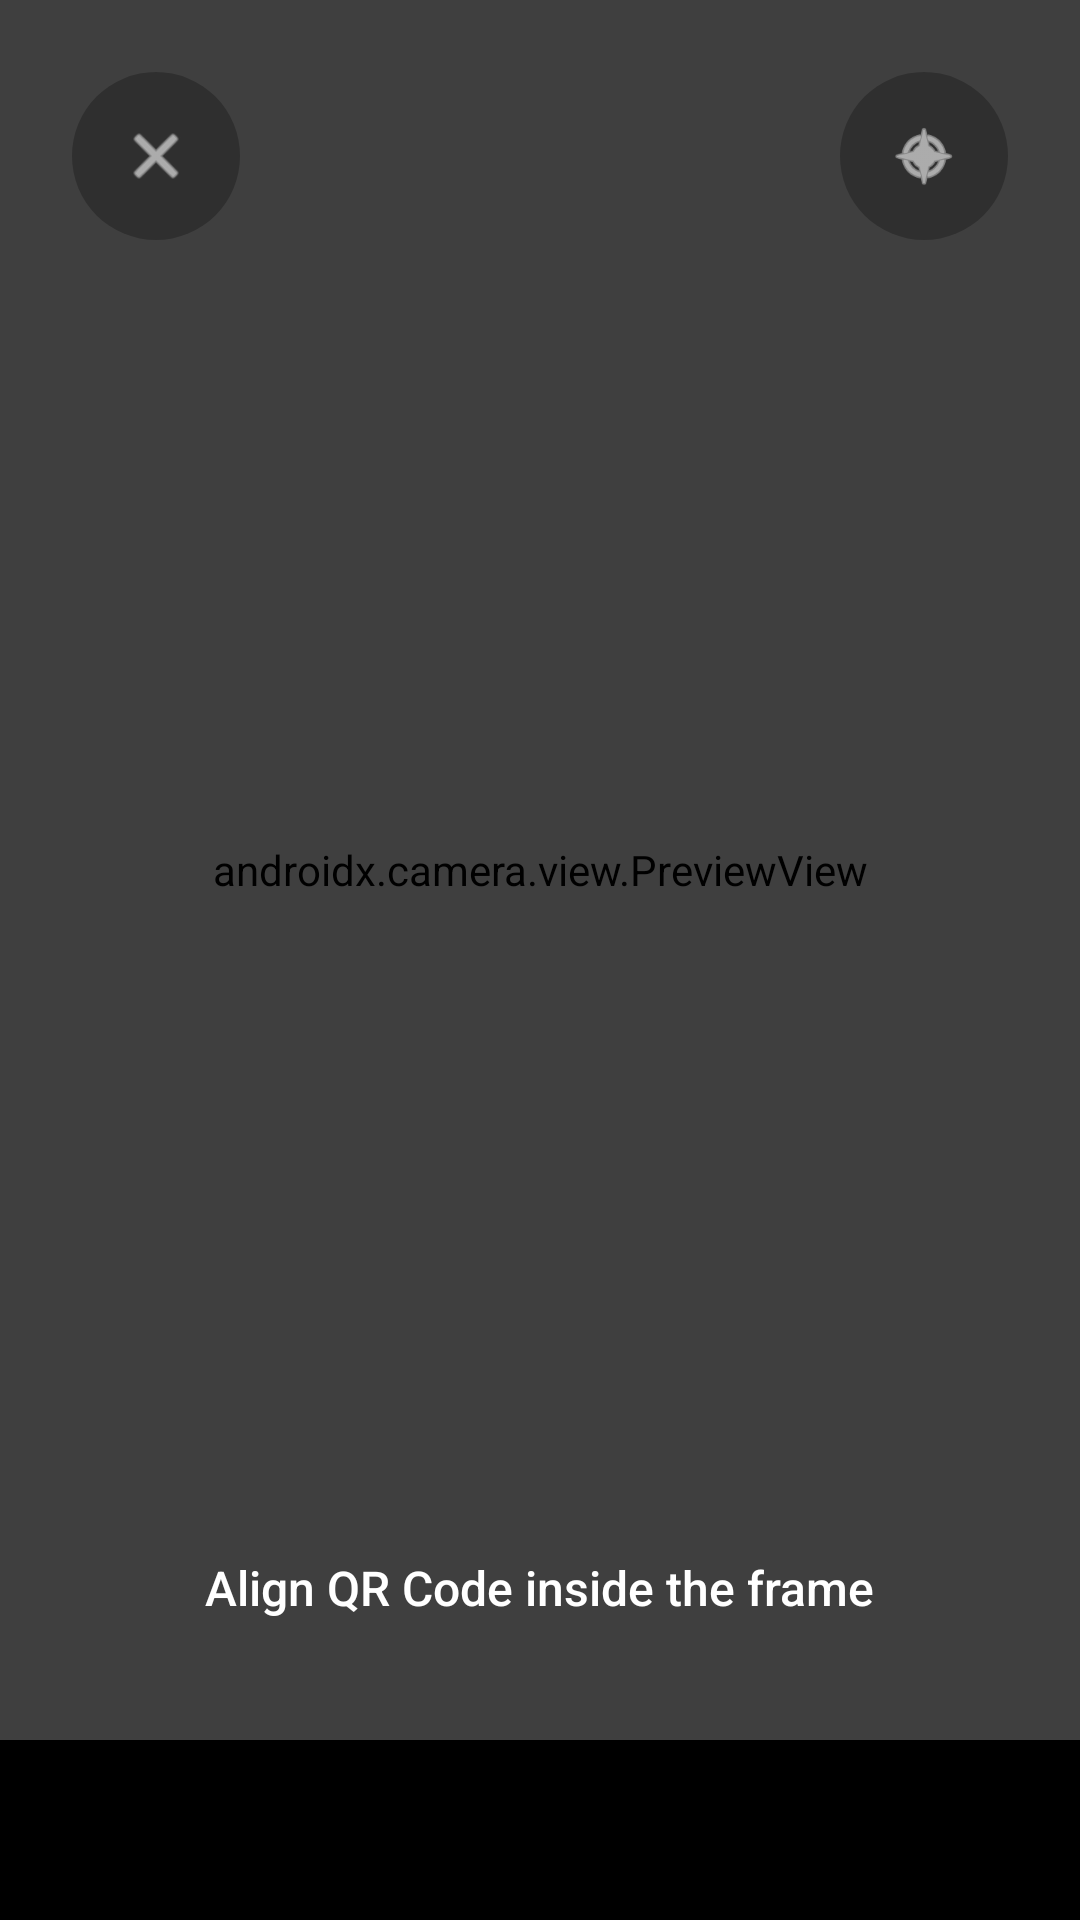

Android layout source for this screen:
<!-- AndroidManifest.xml: application theme Theme.QRScan -->
<!-- res/layout/activity_scanner.xml -->
<?xml version="1.0" encoding="utf-8"?>
<androidx.constraintlayout.widget.ConstraintLayout xmlns:android="http://schemas.android.com/apk/res/android"
    xmlns:app="http://schemas.android.com/apk/res-auto"
    android:layout_width="match_parent"
    android:layout_height="match_parent"
    android:background="@color/black">

    <androidx.camera.view.PreviewView
        android:id="@+id/previewView"
        android:layout_width="0dp"
        android:layout_height="0dp"
        app:layout_constraintTop_toTopOf="parent"
        app:layout_constraintBottom_toTopOf="@+id/adContainer"
        app:layout_constraintStart_toStartOf="parent"
        app:layout_constraintEnd_toEndOf="parent" />

    <View
        android:id="@+id/dimOverlay"
        android:layout_width="match_parent"
        android:layout_height="match_parent"
        android:background="#80000000" />

    <View
        android:id="@+id/scannerOverlay"
        android:layout_width="280dp"
        android:layout_height="280dp"
        android:background="@drawable/scanner_overlay"
        app:layout_constraintBottom_toBottomOf="@+id/previewView"
        app:layout_constraintEnd_toEndOf="parent"
        app:layout_constraintStart_toStartOf="parent"
        app:layout_constraintTop_toTopOf="@+id/previewView" />

    <com.google.android.material.floatingactionbutton.FloatingActionButton
        android:id="@+id/btnFlash"
        android:layout_width="wrap_content"
        android:layout_height="wrap_content"
        android:layout_margin="24dp"
        android:src="@android:drawable/ic_menu_compass"
        app:layout_constraintTop_toTopOf="parent"
        app:layout_constraintEnd_toEndOf="parent"
        app:tint="@color/white"
        app:shapeAppearanceOverlay="@style/ShapeAppearance.Material3.Corner.Full"
        app:backgroundTint="#40000000"
        app:elevation="0dp"
        android:contentDescription="Toggle Flash" />

    <com.google.android.material.floatingactionbutton.FloatingActionButton
        android:id="@+id/btnClose"
        android:layout_width="wrap_content"
        android:layout_height="wrap_content"
        android:layout_margin="24dp"
        android:src="@android:drawable/ic_menu_close_clear_cancel"
        app:layout_constraintTop_toTopOf="parent"
        app:layout_constraintStart_toStartOf="parent"
        app:tint="@color/white"
        app:shapeAppearanceOverlay="@style/ShapeAppearance.Material3.Corner.Full"
        app:backgroundTint="#40000000"
        app:elevation="0dp"
        android:contentDescription="Close Scanner" />

    <TextView
        android:id="@+id/tvInstruction"
        android:layout_width="wrap_content"
        android:layout_height="wrap_content"
        android:layout_marginBottom="40dp"
        android:text="Align QR Code inside the frame"
        android:textColor="@color/white"
        android:textSize="16sp"
        android:fontFamily="sans-serif-medium"
        app:layout_constraintBottom_toBottomOf="@+id/previewView"
        app:layout_constraintEnd_toEndOf="parent"
        app:layout_constraintStart_toStartOf="parent" />

    <FrameLayout
        android:id="@+id/adContainer"
        android:layout_width="match_parent"
        android:layout_height="wrap_content"
        android:minHeight="60dp"
        android:background="@color/black"
        app:layout_constraintBottom_toBottomOf="parent" />

</androidx.constraintlayout.widget.ConstraintLayout>
<!-- resources referenced by this layout -->
<resources>
  <color name="black">#FF000000</color>
  <color name="white">#FFFFFFFF</color>
  <style name="Theme.QRScan" parent="Base.Theme.QRScan" />
  <style name="Base.Theme.QRScan" parent="Theme.Material3.DayNight.NoActionBar">
          
          
      </style>
</resources>
